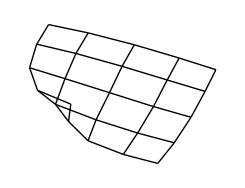

The script that saved this image:
# -*- coding: utf-8 -*-
"""
Created on Fri Oct  9 19:21:28 2020

@author: Micky

"""

import matplotlib.pyplot as plt
import networkx as nx

G = nx.grid_2d_graph(5, 5)  # 4x4 grid

pos = nx.spring_layout(G, iterations=50)


plt.subplot(222)
nx.draw(G, pos, node_color="k", node_size=0, with_labels=False)


plt.show()
